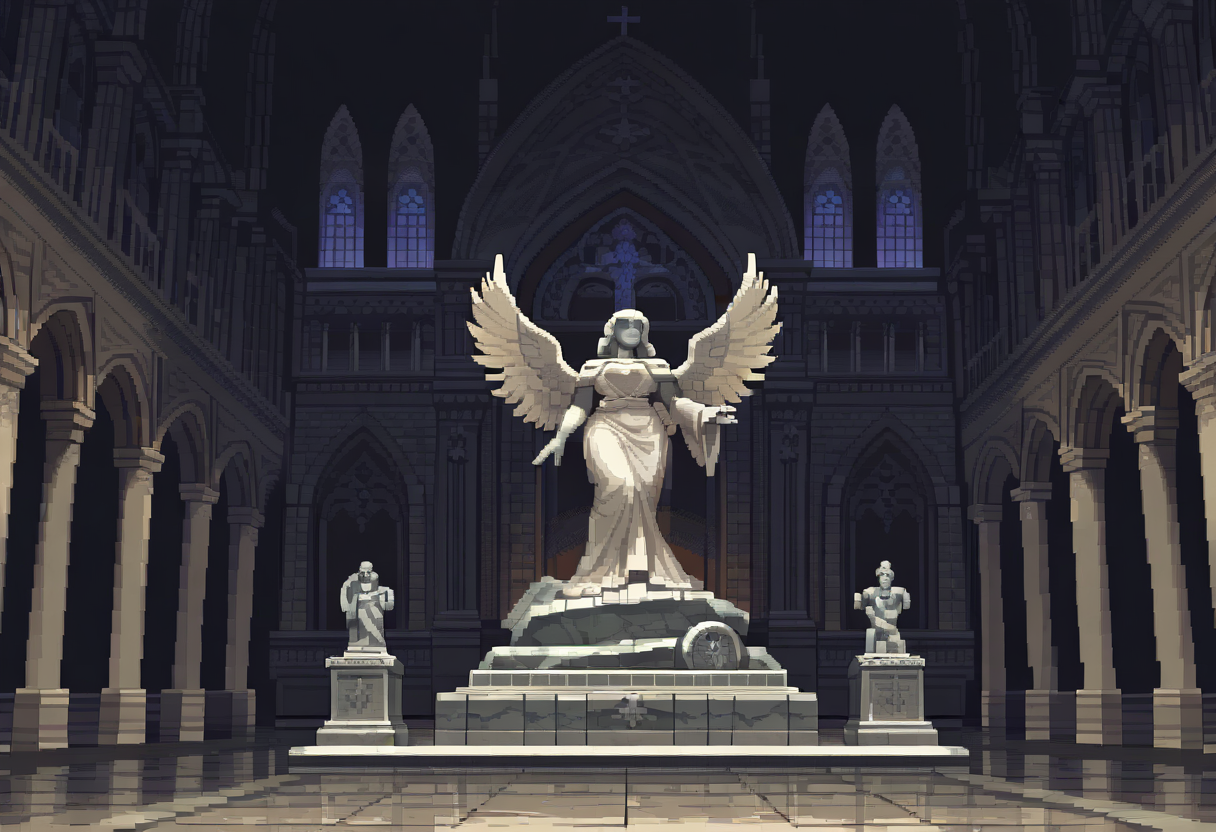
Generation parameters embedded in this image by AUTOMATIC1111 Stable Diffusion web UI or a fork of it (Forge, ...) (PNG 'parameters' text chunk):
masterpiece, best quality, <lora:Csp2PixelArtPonyYIL_Style:1>, (pixel art:1.1), Csp2Pixel, (giant stone statue of a saint:1.3), (dark fantasy:1.1), church, (indoors:1.3), (dark background:1.3), (no people:1.2), 
Negative prompt: (text:1.3), lowres, (bad), text, error, fewer, extra, missing, worst quality, jpeg artifacts, low quality, watermark, unfinished, displeasing, oldest, early, chromatic aberration, signature, extra digits, artistic error, username, scan, abstract, sad, angry, tears, 
Steps: 28, Sampler: Euler a, Schedule type: Automatic, CFG scale: 7, Seed: 4164826738, Size: 1216x832, Model hash: 178fc987b2, Model: waiNSFWIllustrious_v90------7581-----, Clip skip: 2, Lora hashes: "Csp2PixelArtPonyYIL_Style: 05b61ed6f57a", Emphasis: No norm, Version: v1.9.4